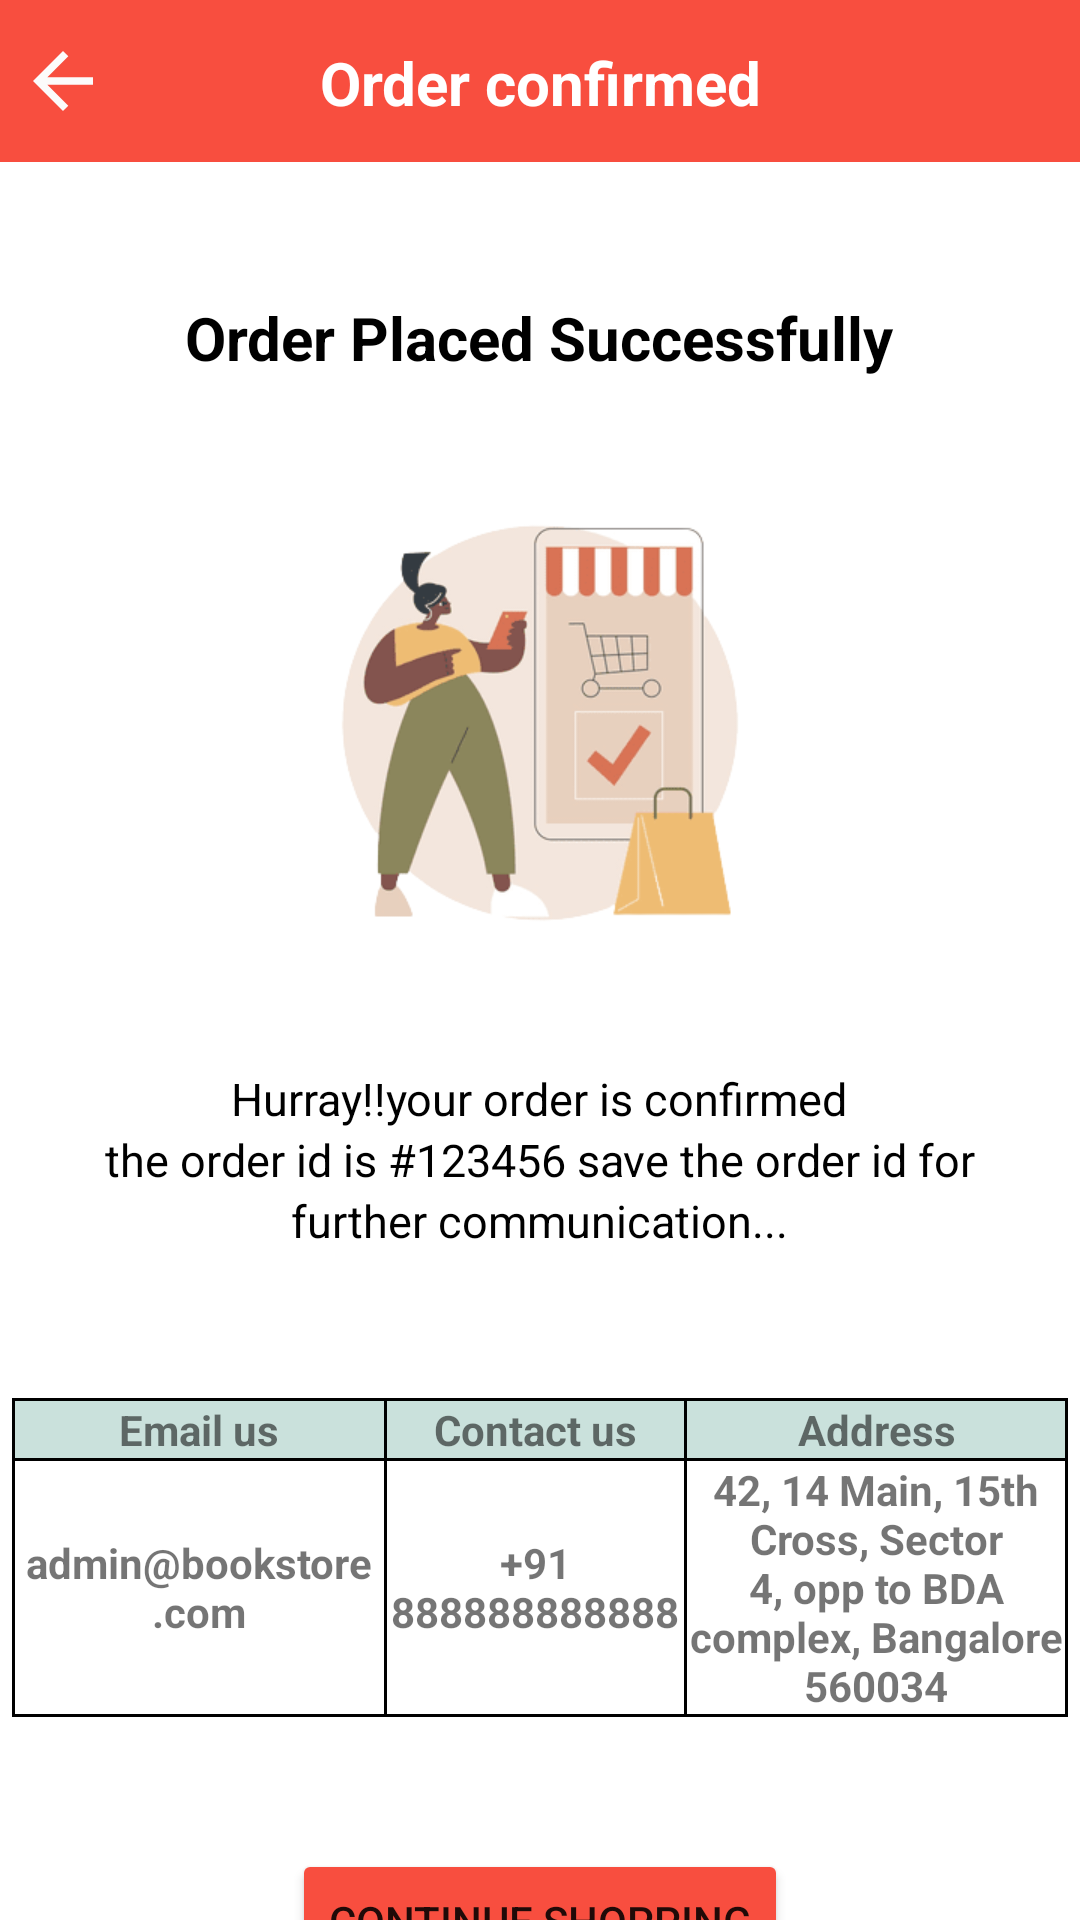

Write the Android layout XML for this screen, with the resource values it uses.
<!-- AndroidManifest.xml: application theme Theme.BookStore -->
<!-- res/layout/fragment_order_placed.xml -->
<?xml version="1.0" encoding="utf-8"?>
<RelativeLayout xmlns:android="http://schemas.android.com/apk/res/android"
    xmlns:tools="http://schemas.android.com/tools"
    android:layout_width="match_parent"
    android:layout_height="match_parent"
    tools:context=".view.OrderPlacedFragment">

    <RelativeLayout
        android:layout_width="match_parent"
        android:layout_height="wrap_content"
        android:id="@+id/TitleBarLayout"
        android:background="@color/red">


        <TextView
            android:layout_width="wrap_content"
            android:layout_height="wrap_content"
            android:id="@+id/page_title"
            android:textColor="@color/white"
            android:layout_marginTop="14dp"
            android:gravity="center"
            android:textStyle="bold"
            android:layout_centerHorizontal="true"
            android:text="@string/title_Ordersplaced"
            android:textSize="20dp" />


        <ImageButton
            android:layout_width="42dp"
            android:layout_height="42dp"
            android:id="@+id/backBtn"
            android:layout_alignParentStart="true"
            android:src="@drawable/ic_baseline_arrow_back_24"
            android:layout_centerVertical="true"
            android:background="@null"
            android:layout_marginTop="12dp"/>

    </RelativeLayout>

    <RelativeLayout
        android:layout_width="match_parent"
        android:layout_height="wrap_content"
        android:id="@+id/orderPlaced_txt_RL"
        android:layout_below="@id/TitleBarLayout"
        android:layout_margin="20dp">

        <TextView
            android:layout_width="wrap_content"
            android:layout_height="wrap_content"
            android:id="@+id/orderplaced_TV"
            android:layout_marginTop="25dp"
            android:text="Order Placed Successfully"
            android:textStyle="bold"
            android:textSize="20dp"
            android:textColor="@color/black"
            android:layout_centerHorizontal="true"/>

        <ImageView
            android:id="@+id/orderPlaced_IV"
            android:layout_below="@+id/orderplaced_TV"
            android:layout_width="180dp"
            android:layout_height="180dp"
            android:layout_margin="25dp"
            android:layout_centerHorizontal="true"
            android:src="@drawable/orderplaced_logo"/>

        <TextView
            android:layout_width="wrap_content"
            android:layout_height="wrap_content"
            android:id="@+id/orderDetails_l1"
            android:layout_below="@+id/orderPlaced_IV"
            android:text="@string/orderDetails_l1"
            android:textSize="15dp"
            android:textColor="@color/black"
            android:layout_centerHorizontal="true"/>

        <TextView
            android:layout_width="wrap_content"
            android:layout_height="wrap_content"
            android:id="@+id/orderDetails_l2"
            android:layout_below="@+id/orderDetails_l1"
            android:text="@string/orderDetails_l2"
            android:textSize="15dp"
            android:textColor="@color/black"
            android:layout_centerHorizontal="true"/>

        <TextView
            android:layout_width="wrap_content"
            android:layout_height="wrap_content"
            android:id="@+id/orderDetails_l3"
            android:layout_below="@+id/orderDetails_l2"
            android:text="@string/orderDetails_l3"
            android:textSize="15dp"
            android:textColor="@color/black"
            android:layout_centerHorizontal="true"/>




    </RelativeLayout>

   <LinearLayout
       android:layout_width="match_parent"
       android:layout_height="wrap_content"
       android:id="@+id/orderConfirmed_LL"
       android:layout_below="@+id/orderPlaced_txt_RL"
       android:orientation="vertical"
       android:layout_marginTop="25dp"
       android:padding="4dp">

       <TableLayout
           android:layout_width="match_parent"
           android:layout_height="wrap_content"
           android:background="@color/black">

           <TableRow>

               <TextView
                   android:layout_width="match_parent"
                   android:layout_height="wrap_content"
                   android:text="Email us"
                   android:textStyle="bold"
                   android:layout_weight="1"
                   android:gravity="center"
                   android:background="@color/redbackground"
                   android:layout_marginTop="1dp"
                   android:layout_marginStart="1dp"/>

               <TextView
                   android:layout_width="match_parent"
                   android:layout_height="wrap_content"
                   android:text="Contact us"
                   android:textStyle="bold"
                   android:layout_weight="1"
                   android:gravity="center"
                   android:background="@color/redbackground"
                   android:layout_marginTop="1dp"
                   android:layout_marginLeft="1dp"
                   android:layout_marginRight="1dp"/>

               <TextView
                   android:layout_width="match_parent"
                   android:layout_height="wrap_content"
                   android:text="Address"
                   android:textStyle="bold"
                   android:layout_weight="14"
                   android:gravity="center"
                   android:background="@color/redbackground"
                   android:layout_marginTop="1dp"
                   android:layout_marginEnd="1dp"/>

           </TableRow>

           <TableRow>

               <TextView
                   android:layout_width="match_parent"
                   android:layout_height="match_parent"
                   android:text="@string/email"
                   android:textStyle="bold"
                   android:layout_weight="1"
                   android:gravity="center"
                   android:background="@color/white"
                   android:layout_marginTop="1dp"
                   android:layout_marginStart="1dp"
                   android:layout_marginBottom="1dp"/>

               <TextView
                   android:layout_width="match_parent"
                   android:layout_height="match_parent"
                   android:text="@string/contact"
                   android:textStyle="bold"
                   android:layout_weight="1"
                   android:gravity="center"
                   android:background="@color/white"
                   android:layout_margin="1dp"/>

               <TextView
                   android:layout_width="match_parent"
                   android:layout_height="wrap_content"
                   android:text="@string/address"
                   android:textStyle="bold"
                   android:layout_weight="14"
                   android:gravity="center"
                   android:background="@color/white"
                   android:layout_marginRight="1dp"
                   android:layout_marginTop="1dp"
                   android:layout_marginBottom="1dp"/>

           </TableRow>

       </TableLayout>

   </LinearLayout>

    <Button
        android:id="@+id/ContinueShoppingBtn"
        android:layout_width="wrap_content"
        android:layout_height="wrap_content"
        android:layout_below="@id/orderConfirmed_LL"
        android:layout_centerInParent="true"
        android:layout_margin="40dp"
        android:backgroundTint="@color/red"
        android:text="CONTINUE SHOPPING" />

</RelativeLayout>
<!-- resources referenced by this layout -->
<resources>
  <color name="black">#FF000000</color>
  <color name="red">#F84E3F</color>
  <color name="redbackground">#CAE1DC</color>
  <color name="white">#FFFFFFFF</color>
  <!-- drawable ic_baseline_arrow_back_24 (drawable) -->
  <vector android:autoMirrored="true" android:height="30dp"
      android:tint="#FCFBFB" android:viewportHeight="24"
      android:viewportWidth="24" android:width="30dp" xmlns:android="http://schemas.android.com/apk/res/android">
      <path android:fillColor="@android:color/white" android:pathData="M20,11H7.83l5.59,-5.59L12,4l-8,8 8,8 1.41,-1.41L7.83,13H20v-2z"/>
  </vector>
  <!-- drawable orderplaced_logo: png bitmap (drawable-v24, 28579 bytes) -->
  <string name="address">42, 14 Main, 15th Cross, Sector 4, opp to BDA complex, Bangalore 560034</string>
  <string name="contact">+91 888888888888</string>
  <string name="email">admin@bookstore.com</string>
  <string name="orderDetails_l1">Hurray!!your order is confirmed</string>
  <string name="orderDetails_l2">the order id is #123456 save the order id for</string>
  <string name="orderDetails_l3">further communication...</string>
  <string name="title_Ordersplaced">Order confirmed</string>
  <style name="Theme.BookStore" parent="Theme.MaterialComponents.DayNight.NoActionBar">
          
          <item name="colorPrimary">@color/purple_500</item>
          <item name="colorPrimaryVariant">@color/purple_700</item>
          <item name="colorOnPrimary">@color/white</item>
          
          <item name="colorSecondary">@color/teal_200</item>
          <item name="colorSecondaryVariant">@color/teal_700</item>
          <item name="colorOnSecondary">@color/black</item>
          
          <item name="android:statusBarColor">?attr/colorPrimaryVariant</item>
          
      </style>
  <color name="purple_500">#FF6200EE</color>
  <color name="purple_700">#FF3700B3</color>
  <color name="teal_200">#FF03DAC5</color>
  <color name="teal_700">#FF018786</color>
</resources>
